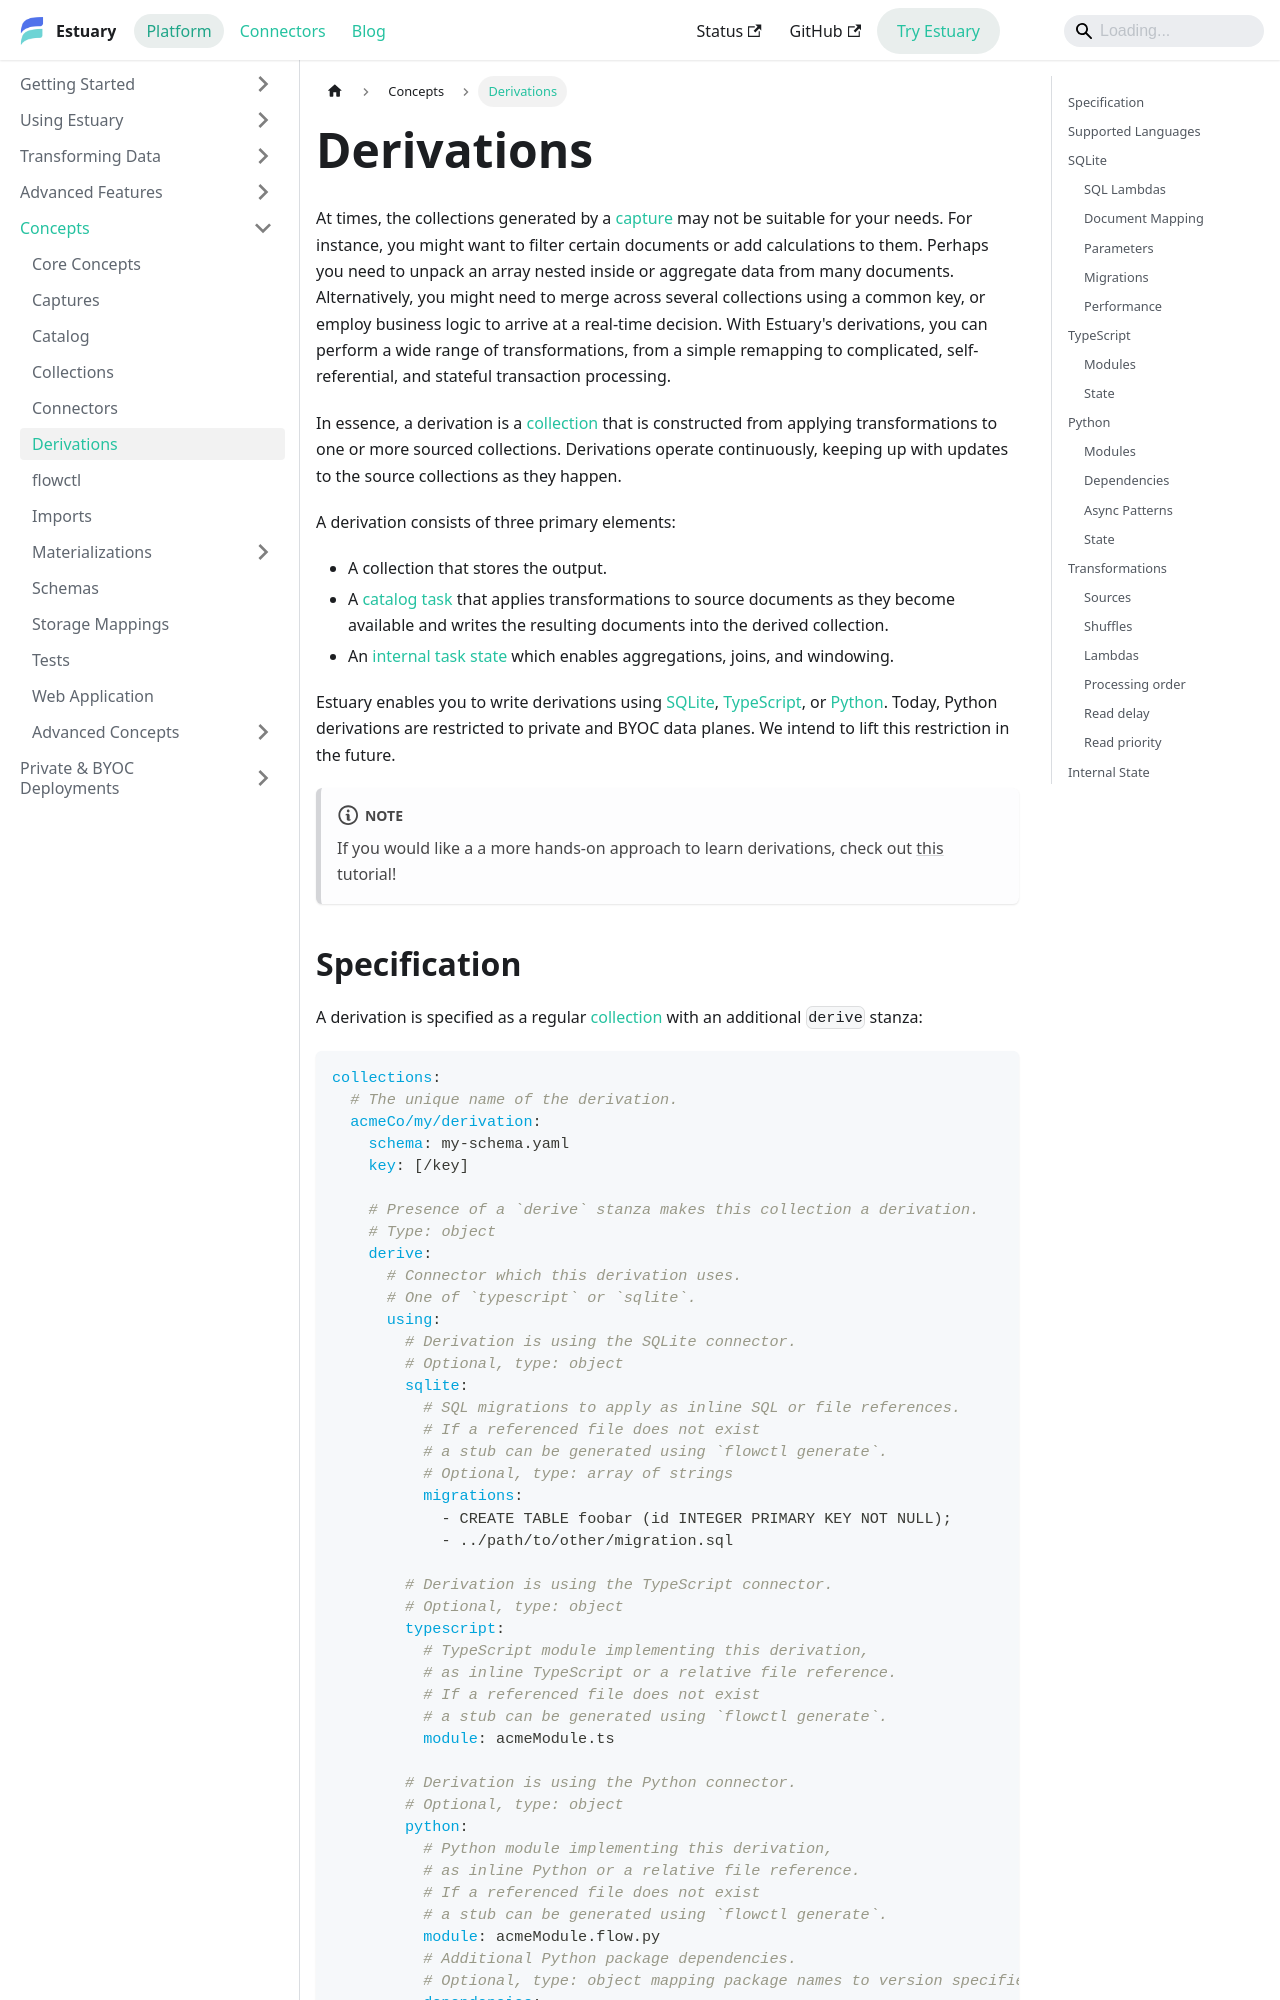

repository: estuary/flow · page: concepts/derivations/index.html · generator: docusaurus

---
sidebar_position: 5
description: Create continuous transformations in Estuary using derivations. Supports SQL, TypeScript, and Python. Join collections or modify data in-flight.
---

import Mermaid from '@theme/Mermaid';

# Derivations

At times, the collections generated by a [capture](../#captures) may not be suitable for your needs.
For instance, you might want to filter certain documents or add calculations to them.
Perhaps you need to unpack an array nested inside or aggregate data from many documents.
Alternatively, you might need to merge across several collections using a common key,
or employ business logic to arrive at a real-time decision.
With Estuary's derivations, you can perform a wide range of transformations,
from a simple remapping to complicated, self-referential, and stateful transaction processing.

In essence, a derivation is a [collection](../#collections)
that is constructed from applying transformations to one or more sourced collections.
Derivations operate continuously, keeping up with updates to the source collections as they happen.

A derivation consists of three primary elements:

* A collection that stores the output.
* A [catalog task](../#tasks) that applies transformations to source documents
  as they become available and writes the resulting documents into the derived collection.
* An [internal task state](#internal-state) which enables aggregations, joins, and windowing.

Estuary enables you to write derivations using
[SQLite](#sqlite), [TypeScript](#typescript), or [Python](#python).
Today, Python derivations are restricted to private and BYOC data planes.
We intend to lift this restriction in the future.

:::note
If you would like a a more hands-on approach to learn derivations, check out [this](../getting-started/tutorials/derivations_acmebank.md) tutorial!
:::
